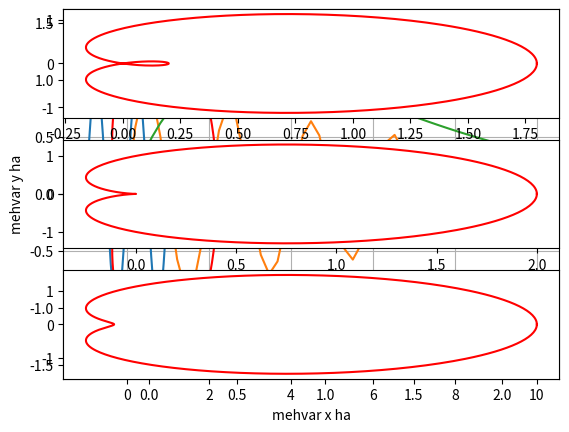

Write Python code to recreate this figure.
# %%
print('___________    Ex 14    _______________ ')

import numpy as np
import matplotlib.pyplot as plt

'___________    Ex 14    _______(1)______ '
x=5
print('x=',x)
print ("Square Value of x : ", np.square(x)) 
print ("cube Value of x :", np.power(x,3)) 
print('\n')

teta=30
print('teta=',teta)
print ("sin (",teta,")=", np.sin(teta))
print ("cos of teta : ", np.cos(teta))
print ("radian of teta : ", np.radians(teta))
print('\n')

y=np.linspace(-1,1,500)
print('53 th =',y[53])
print('\n')

pi=np.pi
plt.plot(y,np.sin(2*np.pi*y))
plt.show()

'___________    Ex 14    _______(2)______ '

vec1 = np.array([ -1., 4., -9.])
mat1 = np.array([[ 1., 3., 5.], [7., -9., 2.], [4., 6., 8. ]])

vec2 = (np.pi/4)*vec1
print("vec2=",vec2)

vec2=np.cos(vec2)
print("vec2=",vec2)


vec3 =vec1+2*vec2
print("vec3=",vec3)

vec4=np.multiply(mat1,vec3)
print("vec4=",vec4)


vec5=np.matrix(mat1)*np.matrix(vec4)
print("vec5=",vec5)


print('mat1.transpose =',mat1.transpose())

print('det(mat1)=', np.linalg.det(mat1))

print('trace(mat1)=',np.trace(mat1))

print('min(vec1)=',np.min(vec1))

print('argmin(vec1)=',np.argmin(vec1))

print('min(mat1)=',np.min(mat1))

A=np.array([[17, 24, 1, 8, 15],
            [23, 5, 7, 14, 16],
            [ 4, 6, 13, 20, 22],
            [10, 12, 19, 21, 3],
            [11, 18, 25, 2, 9]])

print(np.sum(A,axis=0))
print(np.sum(A,axis=1))



if min(np.sum(A,axis=0))==max(np.sum(A,axis=0)) and min(np.sum(A,axis=1))==max(np.sum(A,axis=1)):
    if np.sum(np.diag(A))==np.sum(np.fliplr(A)):
        print('magic square')
    else:
        print('not a magic square')  
else:
    print('not a magic square')

np.random.rand(10, 10)

'___________    Ex 14    _______(3)______ '


x = np.linspace(0, 10, 50)
y1= np.exp(-x/10)*np.sin(np.pi*x) 
y2 = x*np.exp(-x/3)
plt.plot(x,y1,x,y2,label = 'f(x)')
plt.xlabel('x')
plt.ylabel('y')
plt.grid()
plt.show() 




phi=np.linspace(0,2*np.pi,400)
R=1.2
r=R+np.cos(phi)
x1=r*np.cos(phi)
y=r*np.sin(phi)
plt.plot(x1,y,'r')
plt.xlabel('mehvar x ha')
plt.ylabel('mehvar y ha')
plt.show()

r1 = 0.8 + np.cos(phi)
x1 = r1 * np.cos(phi)
y1 = r1 * np.sin(phi)

r2 = 1 + np.cos(phi)
x2 = r2 * np.cos(phi)
y2 = r2 * np.sin(phi)

r3 = 1.2 + np.cos(phi)
x3 = r3 * np.cos(phi)
y3 = r3 * np.sin(phi)

plt.subplot(3,1,1)
plt.plot(x1, y1, 'r')
plt.subplot(3,1,2)
plt.plot(x2, y2, 'r')
plt.subplot(3,1,3)
plt.plot(x3, y3, 'r')

plt.show()






# %%
